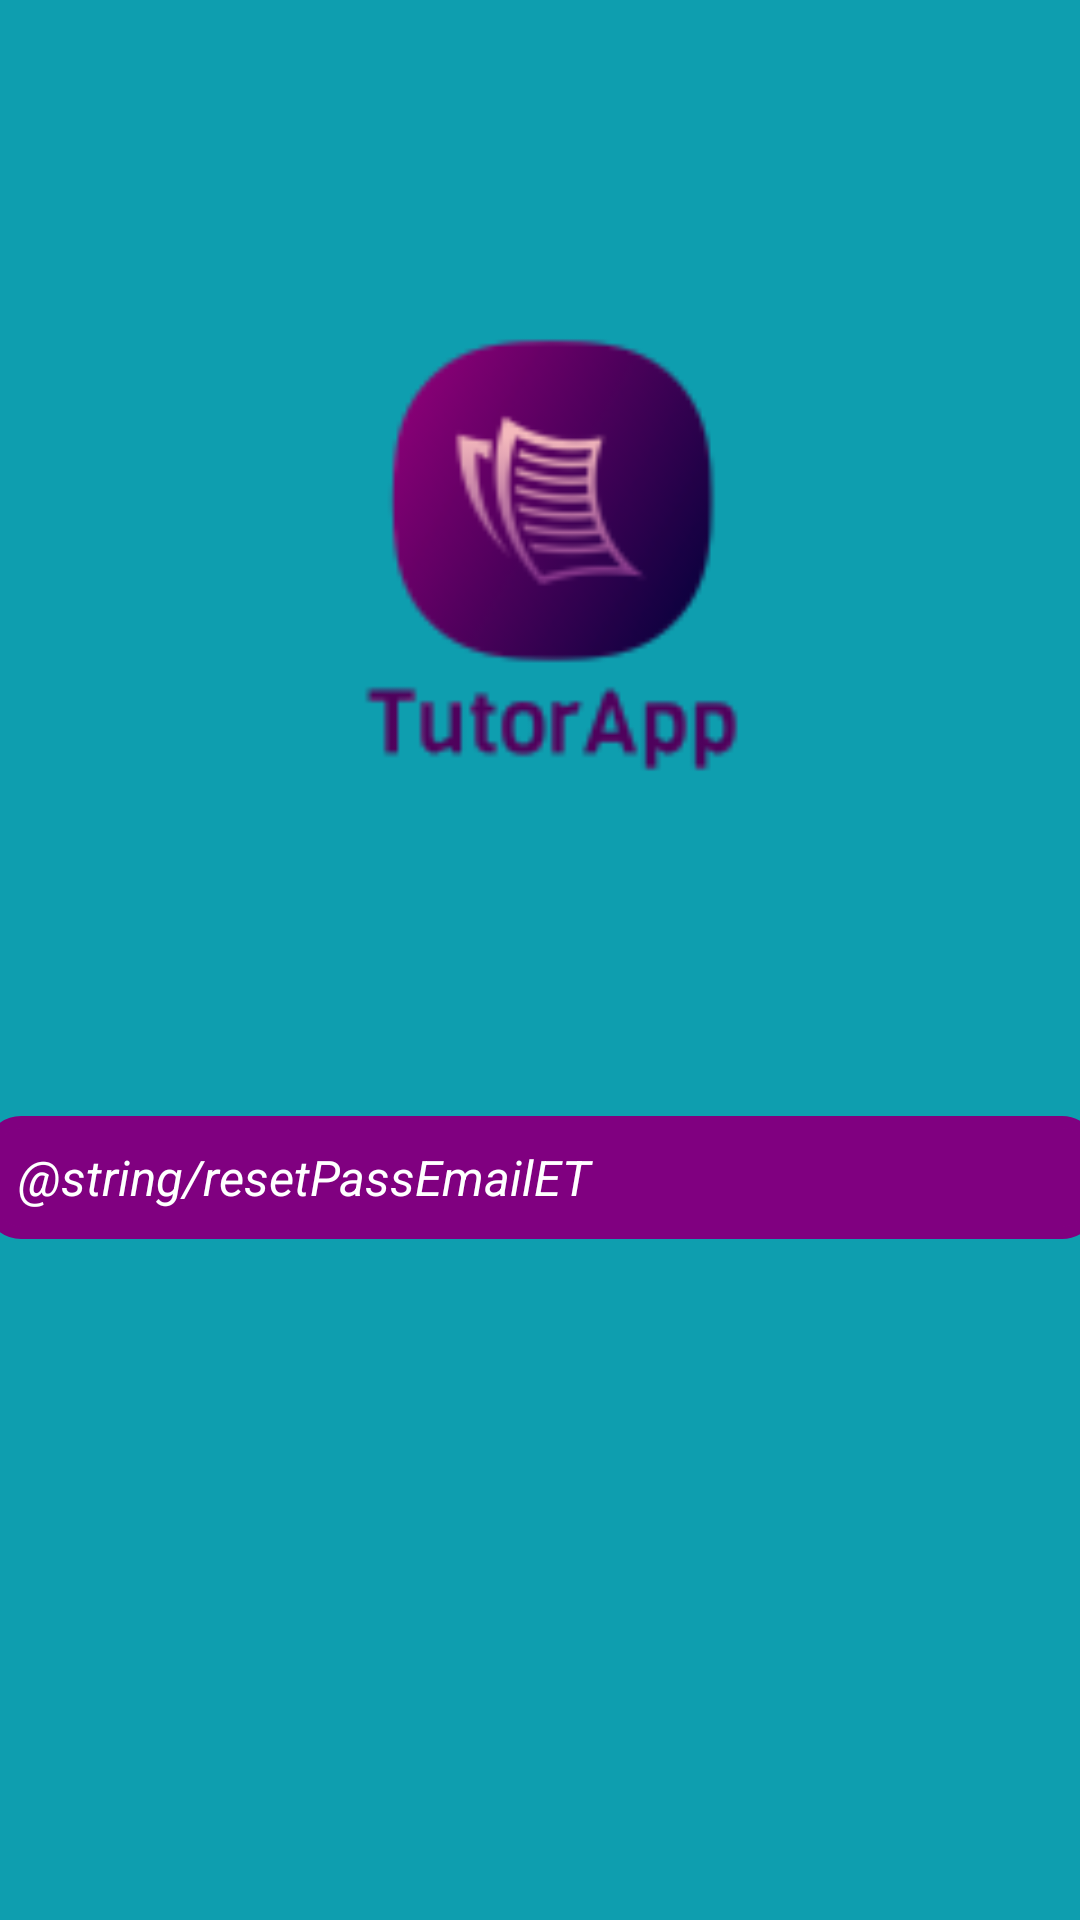

Produce the Android XML layout that renders to this screen, including the resource entries it uses.
<!-- AndroidManifest.xml: application theme AppTheme -->
<!-- res/layout/activity_reset_password.xml -->
<?xml version="1.0" encoding="utf-8"?>
<androidx.constraintlayout.widget.ConstraintLayout xmlns:android="http://schemas.android.com/apk/res/android"
    xmlns:app="http://schemas.android.com/apk/res-auto"
    xmlns:tools="http://schemas.android.com/tools"
    android:background="#ffffff"
    android:backgroundTint="#0E9EAF"
    tools:background="#800080"
    android:layout_width="match_parent"
    android:layout_height="match_parent"
    tools:context=".ResetPasswordActivity">


    <ImageView
        android:id="@+id/logo2"
        android:layout_width="210dp"
        android:layout_height="167dp"
        android:layout_gravity="center"
        android:layout_marginStart="101dp"
        android:layout_marginTop="123dp"
        android:layout_marginEnd="101dp"
        android:layout_marginBottom="52dp"
        app:layout_constraintBottom_toTopOf="@+id/progressBarResetPass"
        app:layout_constraintEnd_toEndOf="parent"
        app:layout_constraintStart_toStartOf="parent"
        app:layout_constraintTop_toTopOf="parent"
        app:srcCompat="@drawable/logo_edited_removedbg" />

    <ProgressBar
        android:id="@+id/progressBarResetPass"
        style="?android:attr/progressBarStyle"
        android:layout_width="match_parent"
        android:layout_height="wrap_content"
        android:visibility="invisible"
        app:layout_constraintBottom_toBottomOf="parent"
        app:layout_constraintEnd_toEndOf="parent"
        app:layout_constraintStart_toStartOf="parent"
        app:layout_constraintTop_toTopOf="parent" />

    <TextView
        android:id="@+id/resetPassTextV"
        android:layout_width="match_parent"
        android:layout_height="wrap_content"
        android:layout_marginStart="16dp"
        android:layout_marginTop="348dp"
        android:text="Password Reset"

        android:textAlignment="center"
        android:textColor="#FFFFFF"
        android:textSize="11pt"
        android:textStyle="bold"
        app:layout_constraintBottom_toTopOf="@+id/progressBarResetPass"
        app:layout_constraintEnd_toEndOf="parent"
        app:layout_constraintStart_toStartOf="parent"
        app:layout_constraintTop_toTopOf="parent" />

    <EditText
        android:id="@+id/resetPassEmailET"
        android:layout_width="371dp"
        android:layout_height="41dp"
        android:layout_gravity="center"
        android:layout_marginTop="28dp"
        android:background="@drawable/rounded_corners"

        android:backgroundTint="#800080"
        android:ems="10"
        android:hint="@string/resetPassEmailET"

        android:includeFontPadding="true"

        android:inputType="textPersonName"
        android:paddingLeft="11dp"
        android:paddingTop="6dp"
        android:paddingRight="6dp"
        android:paddingBottom="6dp"
        android:textColor="#FFFFFF"
        android:textColorHint="#FFFFFF"
        android:textSize="8pt"
        android:textStyle="normal|italic"
        app:layout_constraintEnd_toEndOf="parent"
        app:layout_constraintStart_toStartOf="parent"
        app:layout_constraintTop_toBottomOf="@+id/progressBarResetPass" />

    <Button
        android:id="@+id/resetPasswordButton"
        android:layout_width="204dp"
        android:layout_height="44dp"
        android:layout_marginStart="100dp"
        android:layout_marginTop="132dp"
        android:layout_marginBottom="96dp"
        android:background="@drawable/rounded_corners"
        android:fontFamily="sans-serif-black"
        android:onClick="resetPassword"

        android:padding="27px"

        android:shadowColor="#FFFFFF"
        android:text="@string/resetPasswordButton"
        android:textColor="#ffffff"
        android:textSize="8pt"
        app:layout_constraintBottom_toBottomOf="parent"
        app:layout_constraintStart_toStartOf="parent"
        app:layout_constraintTop_toBottomOf="@+id/resetPassEmailET"
        tools:shadowColor="#FFFFFF" />


</androidx.constraintlayout.widget.ConstraintLayout>
<!-- resources referenced by this layout -->
<resources>
  <!-- drawable logo_edited_removedbg: png bitmap (drawable, 9139 bytes) -->
  <!-- drawable rounded_corners (drawable) -->
  <?xml version="1.0" encoding="utf-8"?>
  <shape xmlns:android="http://schemas.android.com/apk/res/android"
      android:shape="rectangle" android:padding="10dp">
      
  
      <corners android:radius="10dp"/>
      <solid
          android:color="#800080"
          />
      <stroke
          android:width="4dp"
          android:color="#696969"
          />
  </shape>
  <style name="AppTheme" parent="Theme.AppCompat.Light.DarkActionBar">
          
          <item name="colorPrimary">@color/colorPrimary</item>
          <item name="colorPrimaryDark">@color/colorPrimaryDark</item>
          <item name="colorAccent">@color/colorAccent</item>
      </style>
  <color name="colorPrimary">#0E9EAF</color>
  <color name="colorPrimaryDark">#0E9EAF</color>
  <color name="colorAccent">#0E9EAF</color>
</resources>
